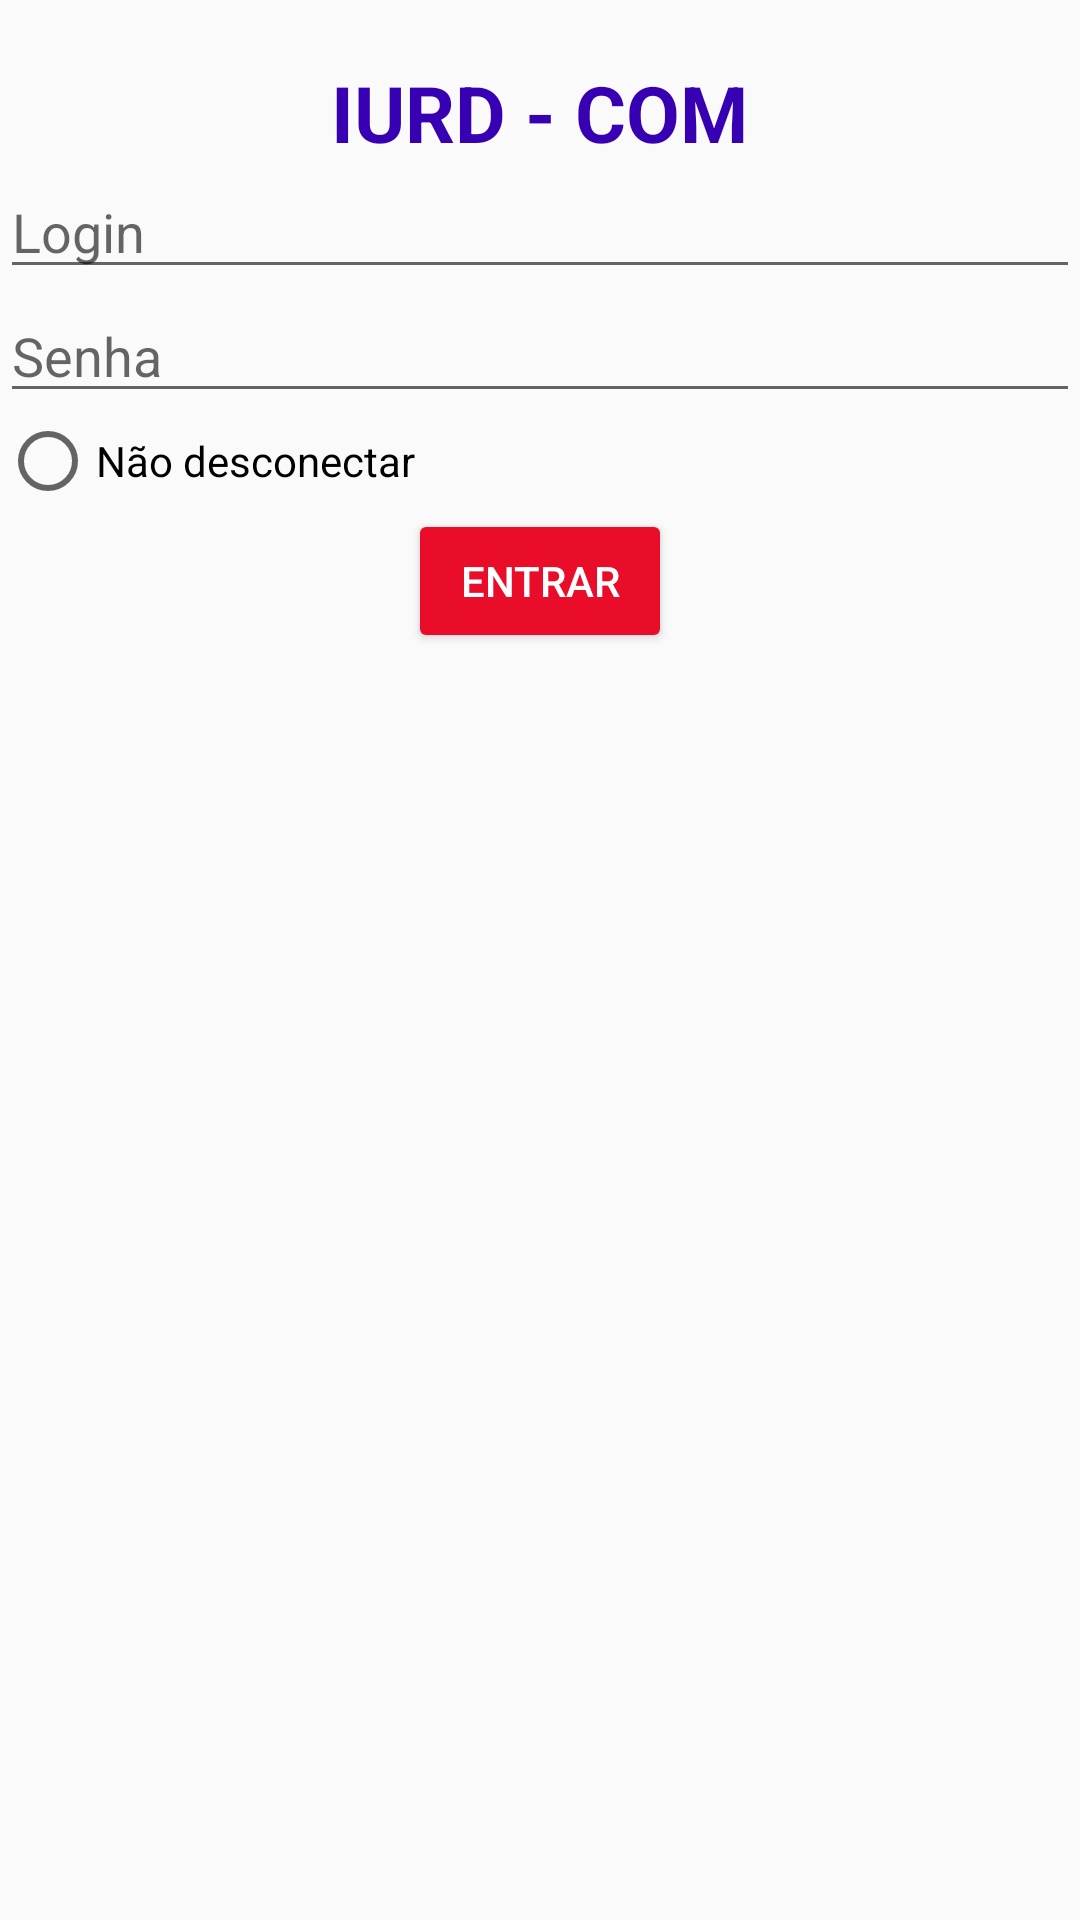

Produce the Android XML layout that renders to this screen, including the resource entries it uses.
<!-- AndroidManifest.xml: application theme AppTheme -->
<!-- res/layout/activity_login.xml -->
<?xml version="1.0" encoding="utf-8"?>
<RelativeLayout xmlns:android="http://schemas.android.com/apk/res/android"
    xmlns:app="http://schemas.android.com/apk/res-auto"
    xmlns:tools="http://schemas.android.com/tools"
    android:layout_width="match_parent"
    android:layout_height="match_parent"
    tools:context=".Login">

    <LinearLayout
        android:layout_width="match_parent"
        android:layout_height="wrap_content"
        android:layout_alignParentTop="true"
        android:layout_centerHorizontal="true"
        android:layout_marginTop="20dp"
        android:orientation="vertical">

        <TextView
            android:layout_width="wrap_content"
            android:layout_height="wrap_content"
            android:text="IURD - COM"
            android:textSize="26sp"
            android:textColor="@color/colorPrimaryDark"
            android:layout_gravity="center"
            android:id="@+id/TextView"
            android:textStyle="bold"/>

        <EditText
            android:id="@+id/txtLogin"
            android:layout_width="match_parent"
            android:layout_height="wrap_content"
            android:hint="Login"

            />

        <EditText
            android:id="@+id/txtSenha"
            android:layout_width="match_parent"
            android:layout_height="wrap_content"
            android:hint="Senha"

            />
        
        <RadioButton
            android:id="@+id/RBSecao"
            android:layout_width="wrap_content"
            android:layout_height="wrap_content"
            android:text="Não desconectar"/>

        <Button
            android:id="@+id/btnEntrar"
            android:layout_width="wrap_content"
            android:layout_height="wrap_content"
            android:layout_gravity="center"
            android:hint="ENTRAR"
            android:theme="@style/CoresBotoes"
            android:textColorHint="#ffff"/>

    </LinearLayout>

</RelativeLayout>
<!-- resources referenced by this layout -->
<resources>
  <style name="CoresBotoes" parent="Theme.AppCompat.Light">
          <item name="colorControlHighlight">#ffffff</item>
          <item name="colorButtonNormal">#e90d2a</item>
      </style>
  <style name="AppTheme" parent="Theme.AppCompat.Light.DarkActionBar">
          
          <item name="colorPrimary">@color/colorPrimary</item>
          <item name="colorPrimaryDark">@color/colorPrimaryDark</item>
          <item name="colorAccent">@color/colorAccent</item>
      </style>
  <!-- not gathered from this repository: default colours our renderer supplied (Android Studio template values) -->
  <color name="colorPrimary">#FF6200EE</color>
  <color name="colorPrimaryDark">#FF3700B3</color>
  <color name="colorAccent">#FF03DAC5</color>
</resources>
